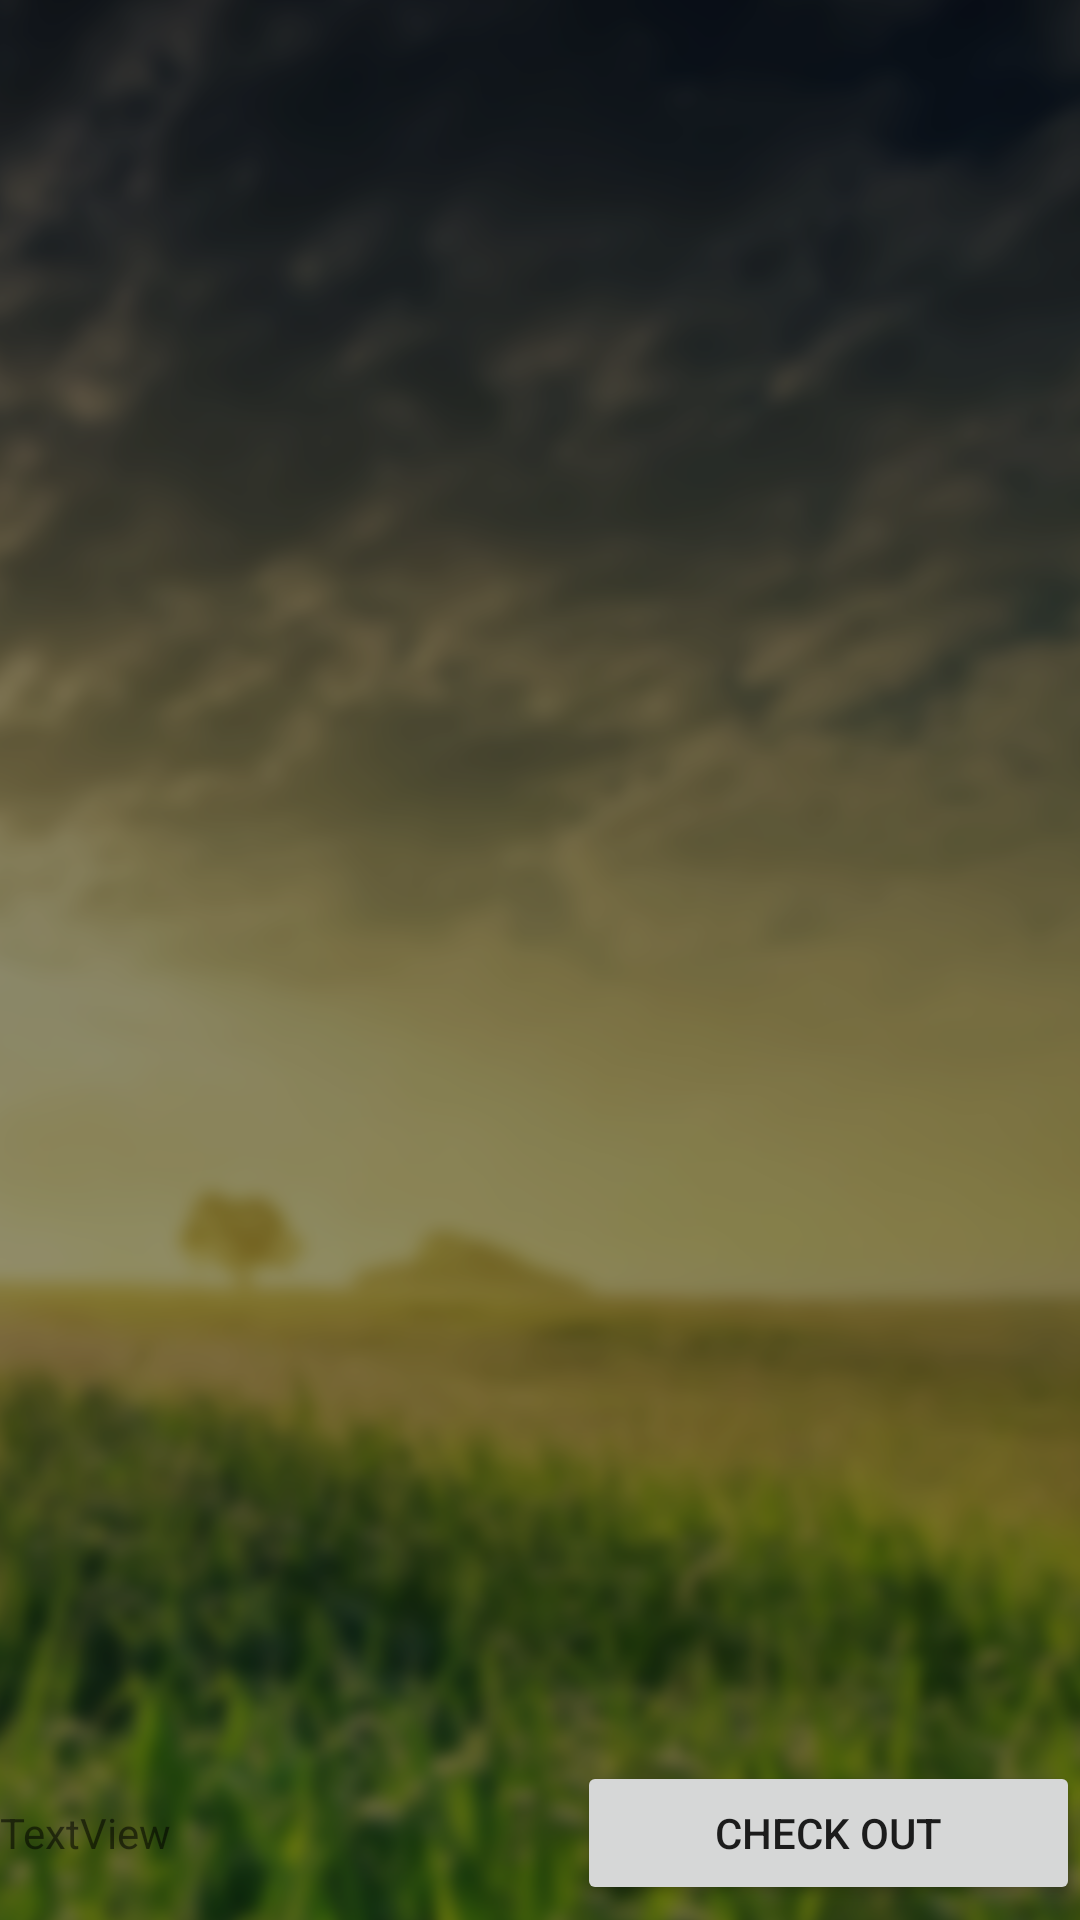

Reconstruct the res/layout file that produces this screen, plus the resources it refers to.
<!-- AndroidManifest.xml: application theme AppTheme -->
<!-- res/layout/fragment_carts.xml -->
<?xml version="1.0" encoding="utf-8"?>
<RelativeLayout xmlns:android="http://schemas.android.com/apk/res/android"
    android:layout_width="match_parent"
    android:layout_height="match_parent"
    android:background="@drawable/background"
    android:foregroundGravity="center">

    <androidx.recyclerview.widget.RecyclerView
        android:id="@+id/recycle_view"
        android:layout_width="match_parent"
        android:layout_height="match_parent"
        android:layout_above="@+id/layoutx"
        android:foregroundGravity="center">

    </androidx.recyclerview.widget.RecyclerView>

    <LinearLayout
        android:id="@+id/layoutx"
        android:layout_width="match_parent"
        android:layout_height="wrap_content"
        android:layout_alignParentBottom="true"
        android:layout_marginBottom="5dp"
        android:orientation="horizontal">

        <TextView
            android:layout_width="wrap_content"
            android:layout_height="wrap_content"
            android:layout_weight="2"
            android:text="TextView" />

        <Button
            android:layout_width="wrap_content"
            android:layout_height="wrap_content"
            android:layout_weight="1"
            android:text="check out" />
    </LinearLayout>
</RelativeLayout>
<!-- resources referenced by this layout -->
<resources>
  <!-- drawable background: png bitmap (drawable, 793871 bytes) -->
  <style name="AppTheme" parent="Theme.AppCompat.Light.DarkActionBar">
          
          <item name="colorPrimary">@color/colorPrimary</item>
          <item name="colorPrimaryDark">@color/colorPrimaryDark</item>
          <item name="colorAccent">@color/colorAccent</item>
      </style>
  <color name="colorPrimary">#673AB7</color>
  <color name="colorPrimaryDark">#462485</color>
  <color name="colorAccent">#D81B60</color>
</resources>
